Run: headless pygame with SDL's dummy video driver; simulated clock (each Clock.tick advances the game by its frame time, no real sleeping); random seed 0; keys injected as events and as key.get_pressed() state; no mouse input.
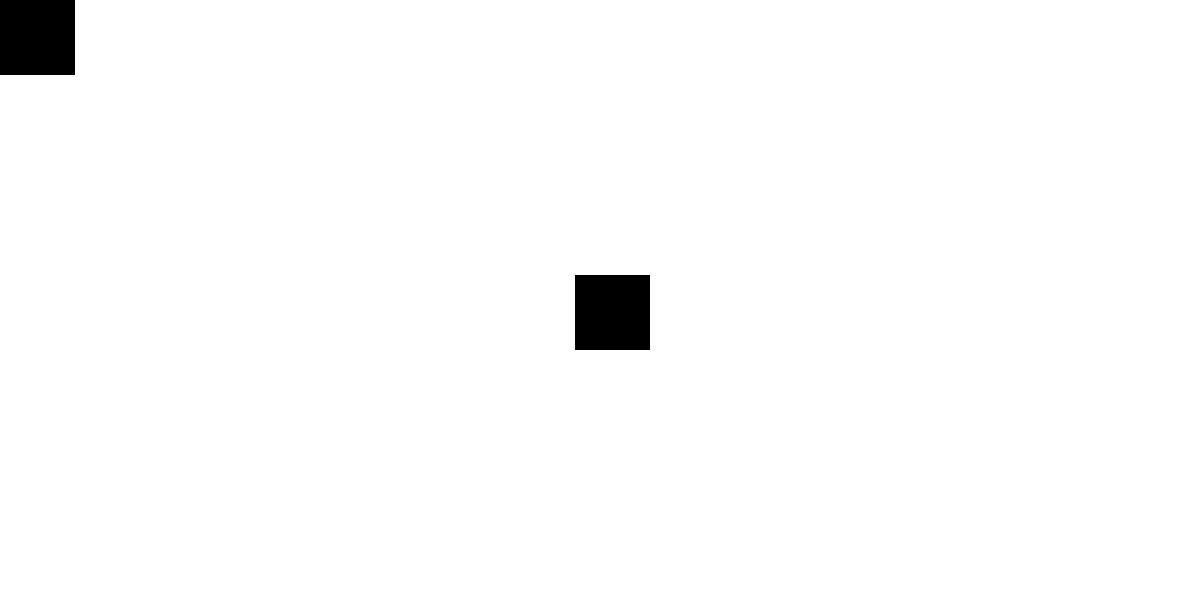
Frame 1 of 4 · flips 1–60 · no input
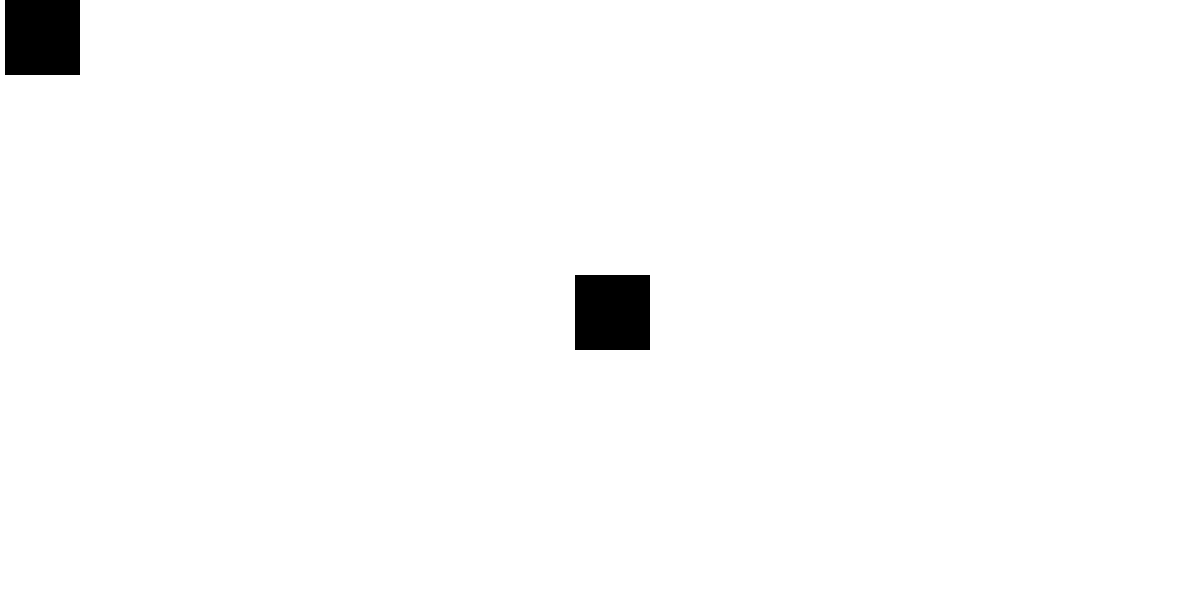
Frame 2 of 4 · flips 61–180 · tapped SPACE, RETURN · held RIGHT (→), D
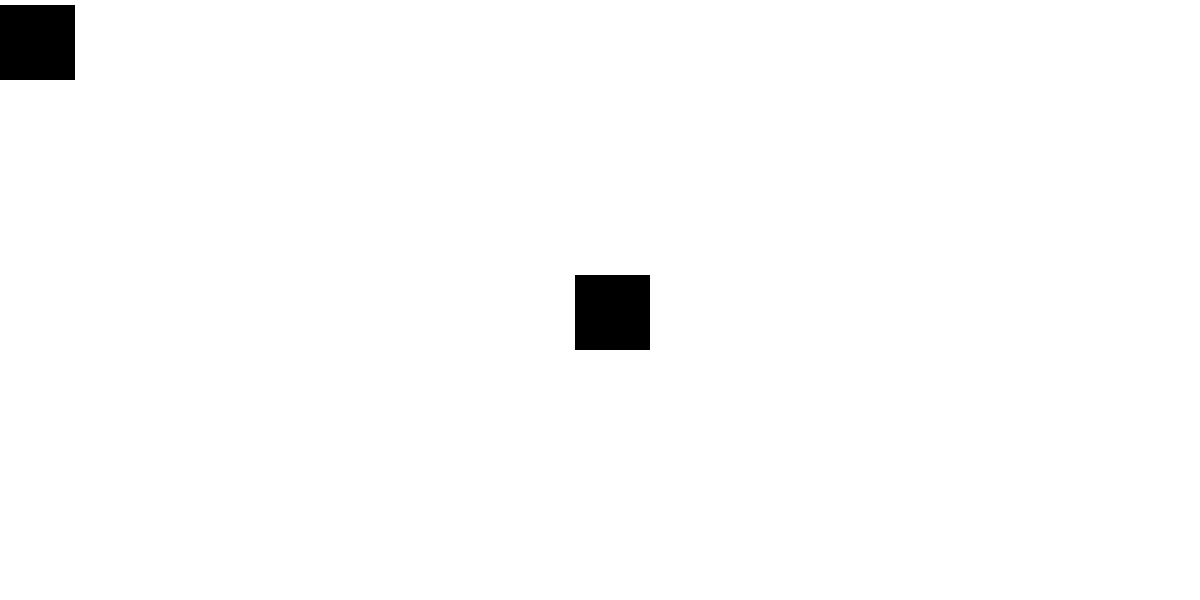
Frame 3 of 4 · flips 181–300 · held DOWN (↓), S
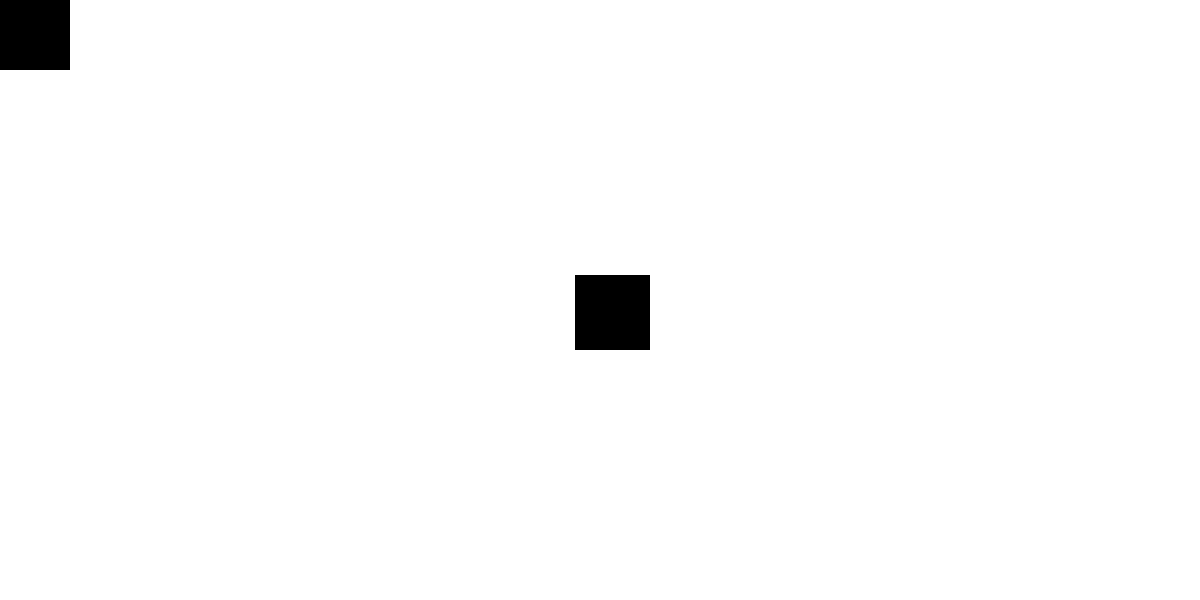
Frame 4 of 4 · flips 301–420 · held LEFT (←), A, UP (↑), W

The pygame program that drew these frames:

import pygame
from pygame.locals import (
    K_UP,
    K_DOWN,
    K_LEFT,
    K_RIGHT,
    K_ESCAPE,
    KEYDOWN,
    QUIT
)

pygame.init()

SCREEN_WIDTH = 1200
SCREEN_HEIGHT = 600

screen = pygame.display.set_mode((SCREEN_WIDTH, SCREEN_HEIGHT))

# regular surface blocks
surf = pygame.Surface((50, 50))
surf.fill((0, 0, 0))
rect = surf.get_rect()

surf_center = (
    ((SCREEN_WIDTH - surf.get_width()) / 2),
    ((SCREEN_HEIGHT - surf.get_height()) / 2)
)

# player sprite
class Player(pygame.sprite.Sprite):
    def __init__(self):
        super().__init__()
        self.surf = pygame.Surface((75, 75))
        self.surf.fill((0, 0, 0))
        self.rect = self.surf.get_rect()
    def update(self, pressed_keys):
        if pressed_keys[K_UP]:
            self.rect.move_ip(0, -5)
        if pressed_keys[K_DOWN]:
            self.rect.move_ip(0, 5)
        if pressed_keys[K_LEFT]:
            self.rect.move_ip(-5, 0)
        if pressed_keys[K_RIGHT]:
            self.rect.move_ip(5, 0)

running = True

while running:
    for event in pygame.event.get():
        if event.type == KEYDOWN:
            if event.key == K_ESCAPE:
                running = False

        elif event.type == QUIT:
            running = False
# player definition
    player = Player()
# input loading
    pressed_keys = pygame.key.get_pressed()
    player.update(pressed_keys)

    screen.fill((255, 255, 255))

    screen.blit(player.surf, surf_center)

    screen.blit(player.surf, player.rect)
    
    pygame.display.flip()

pygame.quit()
